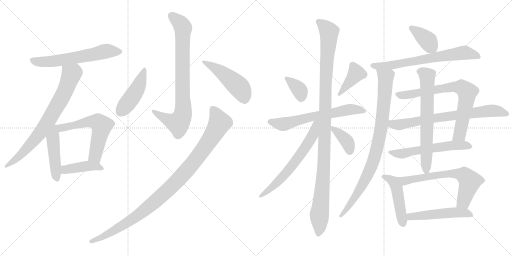
t = 0.00 s
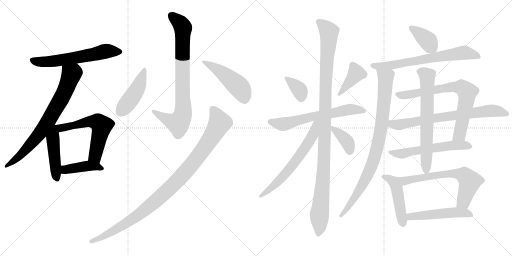
t = 3.78 s
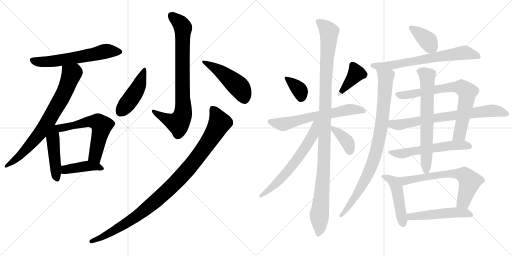
t = 7.57 s
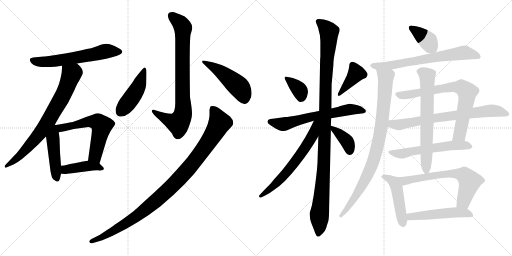
t = 11.35 s
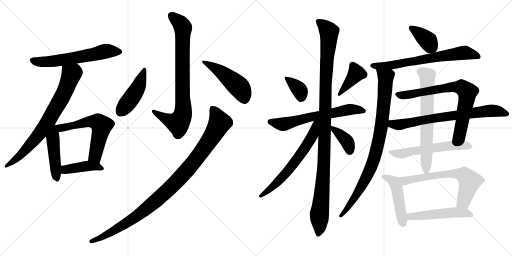
t = 15.13 s
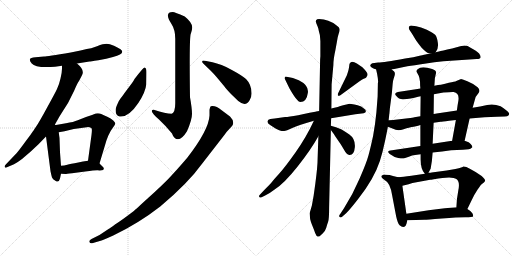
t = 18.91 s

The animated SVG that drew these frames (rendered in a browser with its animation timeline set to each time). Animation: 25 CSS @keyframes rules; one cycle of 18.91 s.

<svg version="1.1" viewBox="0 0 2048 1024" xmlns="http://www.w3.org/2000/svg">
  <g stroke="lightgray" stroke-dasharray="1,1" stroke-width="1" transform="scale(4, 4)">
    <line x1="0" y1="0" x2="256" y2="256"></line>
    <line x1="256" y1="0" x2="0" y2="256"></line>
    <line x1="128" y1="0" x2="128" y2="256"></line>
    <line x1="0" y1="128" x2="256" y2="128"></line>
    <line x1="256" y1="0" x2="512" y2="256"></line>
    <line x1="512" y1="0" x2="256" y2="256"></line>
    <line x1="384" y1="0" x2="384" y2="256"></line>
    <line x1="256" y1="128" x2="512" y2="128"></line>
  </g>
<g transform="scale(1, -1) translate(0, -850)">
   <style type="text/css">
    @keyframes keyframes0 {
      from {
       stroke: black;
       stroke-dashoffset: 612;
       stroke-width: 128;
       }
       67% {
       animation-timing-function: step-end;
       stroke: black;
       stroke-dashoffset: 0;
       stroke-width: 128;
       }
       to {
       stroke: black;
       stroke-width: 1024;
       }
       }
       #make-me-a-hanzi-animation-0 {
         animation: keyframes0 0.748047s both;
         animation-delay: 0.000000s;
         animation-timing-function: linear;
       }
    @keyframes keyframes1 {
      from {
       stroke: black;
       stroke-dashoffset: 754;
       stroke-width: 128;
       }
       71% {
       animation-timing-function: step-end;
       stroke: black;
       stroke-dashoffset: 0;
       stroke-width: 128;
       }
       to {
       stroke: black;
       stroke-width: 1024;
       }
       }
       #make-me-a-hanzi-animation-1 {
         animation: keyframes1 0.863607s both;
         animation-delay: 0.748047s;
         animation-timing-function: linear;
       }
    @keyframes keyframes2 {
      from {
       stroke: black;
       stroke-dashoffset: 464;
       stroke-width: 128;
       }
       60% {
       animation-timing-function: step-end;
       stroke: black;
       stroke-dashoffset: 0;
       stroke-width: 128;
       }
       to {
       stroke: black;
       stroke-width: 1024;
       }
       }
       #make-me-a-hanzi-animation-2 {
         animation: keyframes2 0.627604s both;
         animation-delay: 1.611654s;
         animation-timing-function: linear;
       }
    @keyframes keyframes3 {
      from {
       stroke: black;
       stroke-dashoffset: 596;
       stroke-width: 128;
       }
       66% {
       animation-timing-function: step-end;
       stroke: black;
       stroke-dashoffset: 0;
       stroke-width: 128;
       }
       to {
       stroke: black;
       stroke-width: 1024;
       }
       }
       #make-me-a-hanzi-animation-3 {
         animation: keyframes3 0.735026s both;
         animation-delay: 2.239258s;
         animation-timing-function: linear;
       }
    @keyframes keyframes4 {
      from {
       stroke: black;
       stroke-dashoffset: 422;
       stroke-width: 128;
       }
       58% {
       animation-timing-function: step-end;
       stroke: black;
       stroke-dashoffset: 0;
       stroke-width: 128;
       }
       to {
       stroke: black;
       stroke-width: 1024;
       }
       }
       #make-me-a-hanzi-animation-4 {
         animation: keyframes4 0.593424s both;
         animation-delay: 2.974284s;
         animation-timing-function: linear;
       }
    @keyframes keyframes5 {
      from {
       stroke: black;
       stroke-dashoffset: 819;
       stroke-width: 128;
       }
       73% {
       animation-timing-function: step-end;
       stroke: black;
       stroke-dashoffset: 0;
       stroke-width: 128;
       }
       to {
       stroke: black;
       stroke-width: 1024;
       }
       }
       #make-me-a-hanzi-animation-5 {
         animation: keyframes5 0.916504s both;
         animation-delay: 3.567708s;
         animation-timing-function: linear;
       }
    @keyframes keyframes6 {
      from {
       stroke: black;
       stroke-dashoffset: 459;
       stroke-width: 128;
       }
       60% {
       animation-timing-function: step-end;
       stroke: black;
       stroke-dashoffset: 0;
       stroke-width: 128;
       }
       to {
       stroke: black;
       stroke-width: 1024;
       }
       }
       #make-me-a-hanzi-animation-6 {
         animation: keyframes6 0.623535s both;
         animation-delay: 4.484212s;
         animation-timing-function: linear;
       }
    @keyframes keyframes7 {
      from {
       stroke: black;
       stroke-dashoffset: 505;
       stroke-width: 128;
       }
       62% {
       animation-timing-function: step-end;
       stroke: black;
       stroke-dashoffset: 0;
       stroke-width: 128;
       }
       to {
       stroke: black;
       stroke-width: 1024;
       }
       }
       #make-me-a-hanzi-animation-7 {
         animation: keyframes7 0.660970s both;
         animation-delay: 5.107747s;
         animation-timing-function: linear;
       }
    @keyframes keyframes8 {
      from {
       stroke: black;
       stroke-dashoffset: 1031;
       stroke-width: 128;
       }
       77% {
       animation-timing-function: step-end;
       stroke: black;
       stroke-dashoffset: 0;
       stroke-width: 128;
       }
       to {
       stroke: black;
       stroke-width: 1024;
       }
       }
       #make-me-a-hanzi-animation-8 {
         animation: keyframes8 1.089030s both;
         animation-delay: 5.768717s;
         animation-timing-function: linear;
       }
    @keyframes keyframes9 {
      from {
       stroke: black;
       stroke-dashoffset: 360;
       stroke-width: 128;
       }
       54% {
       animation-timing-function: step-end;
       stroke: black;
       stroke-dashoffset: 0;
       stroke-width: 128;
       }
       to {
       stroke: black;
       stroke-width: 1024;
       }
       }
       #make-me-a-hanzi-animation-9 {
         animation: keyframes9 0.542969s both;
         animation-delay: 6.857747s;
         animation-timing-function: linear;
       }
    @keyframes keyframes10 {
      from {
       stroke: black;
       stroke-dashoffset: 402;
       stroke-width: 128;
       }
       57% {
       animation-timing-function: step-end;
       stroke: black;
       stroke-dashoffset: 0;
       stroke-width: 128;
       }
       to {
       stroke: black;
       stroke-width: 1024;
       }
       }
       #make-me-a-hanzi-animation-10 {
         animation: keyframes10 0.577148s both;
         animation-delay: 7.400716s;
         animation-timing-function: linear;
       }
    @keyframes keyframes11 {
      from {
       stroke: black;
       stroke-dashoffset: 638;
       stroke-width: 128;
       }
       67% {
       animation-timing-function: step-end;
       stroke: black;
       stroke-dashoffset: 0;
       stroke-width: 128;
       }
       to {
       stroke: black;
       stroke-width: 1024;
       }
       }
       #make-me-a-hanzi-animation-11 {
         animation: keyframes11 0.769206s both;
         animation-delay: 7.977864s;
         animation-timing-function: linear;
       }
    @keyframes keyframes12 {
      from {
       stroke: black;
       stroke-dashoffset: 1123;
       stroke-width: 128;
       }
       79% {
       animation-timing-function: step-end;
       stroke: black;
       stroke-dashoffset: 0;
       stroke-width: 128;
       }
       to {
       stroke: black;
       stroke-width: 1024;
       }
       }
       #make-me-a-hanzi-animation-12 {
         animation: keyframes12 1.163900s both;
         animation-delay: 8.747070s;
         animation-timing-function: linear;
       }
    @keyframes keyframes13 {
      from {
       stroke: black;
       stroke-dashoffset: 641;
       stroke-width: 128;
       }
       68% {
       animation-timing-function: step-end;
       stroke: black;
       stroke-dashoffset: 0;
       stroke-width: 128;
       }
       to {
       stroke: black;
       stroke-width: 1024;
       }
       }
       #make-me-a-hanzi-animation-13 {
         animation: keyframes13 0.771647s both;
         animation-delay: 9.910970s;
         animation-timing-function: linear;
       }
    @keyframes keyframes14 {
      from {
       stroke: black;
       stroke-dashoffset: 379;
       stroke-width: 128;
       }
       55% {
       animation-timing-function: step-end;
       stroke: black;
       stroke-dashoffset: 0;
       stroke-width: 128;
       }
       to {
       stroke: black;
       stroke-width: 1024;
       }
       }
       #make-me-a-hanzi-animation-14 {
         animation: keyframes14 0.558431s both;
         animation-delay: 10.682617s;
         animation-timing-function: linear;
       }
    @keyframes keyframes15 {
      from {
       stroke: black;
       stroke-dashoffset: 379;
       stroke-width: 128;
       }
       55% {
       animation-timing-function: step-end;
       stroke: black;
       stroke-dashoffset: 0;
       stroke-width: 128;
       }
       to {
       stroke: black;
       stroke-width: 1024;
       }
       }
       #make-me-a-hanzi-animation-15 {
         animation: keyframes15 0.558431s both;
         animation-delay: 11.241048s;
         animation-timing-function: linear;
       }
    @keyframes keyframes16 {
      from {
       stroke: black;
       stroke-dashoffset: 683;
       stroke-width: 128;
       }
       69% {
       animation-timing-function: step-end;
       stroke: black;
       stroke-dashoffset: 0;
       stroke-width: 128;
       }
       to {
       stroke: black;
       stroke-width: 1024;
       }
       }
       #make-me-a-hanzi-animation-16 {
         animation: keyframes16 0.805827s both;
         animation-delay: 11.799479s;
         animation-timing-function: linear;
       }
    @keyframes keyframes17 {
      from {
       stroke: black;
       stroke-dashoffset: 892;
       stroke-width: 128;
       }
       74% {
       animation-timing-function: step-end;
       stroke: black;
       stroke-dashoffset: 0;
       stroke-width: 128;
       }
       to {
       stroke: black;
       stroke-width: 1024;
       }
       }
       #make-me-a-hanzi-animation-17 {
         animation: keyframes17 0.975911s both;
         animation-delay: 12.605306s;
         animation-timing-function: linear;
       }
    @keyframes keyframes18 {
      from {
       stroke: black;
       stroke-dashoffset: 749;
       stroke-width: 128;
       }
       71% {
       animation-timing-function: step-end;
       stroke: black;
       stroke-dashoffset: 0;
       stroke-width: 128;
       }
       to {
       stroke: black;
       stroke-width: 1024;
       }
       }
       #make-me-a-hanzi-animation-18 {
         animation: keyframes18 0.859538s both;
         animation-delay: 13.581217s;
         animation-timing-function: linear;
       }
    @keyframes keyframes19 {
      from {
       stroke: black;
       stroke-dashoffset: 750;
       stroke-width: 128;
       }
       71% {
       animation-timing-function: step-end;
       stroke: black;
       stroke-dashoffset: 0;
       stroke-width: 128;
       }
       to {
       stroke: black;
       stroke-width: 1024;
       }
       }
       #make-me-a-hanzi-animation-19 {
         animation: keyframes19 0.860352s both;
         animation-delay: 14.440755s;
         animation-timing-function: linear;
       }
    @keyframes keyframes20 {
      from {
       stroke: black;
       stroke-dashoffset: 579;
       stroke-width: 128;
       }
       65% {
       animation-timing-function: step-end;
       stroke: black;
       stroke-dashoffset: 0;
       stroke-width: 128;
       }
       to {
       stroke: black;
       stroke-width: 1024;
       }
       }
       #make-me-a-hanzi-animation-20 {
         animation: keyframes20 0.721191s both;
         animation-delay: 15.301107s;
         animation-timing-function: linear;
       }
    @keyframes keyframes21 {
      from {
       stroke: black;
       stroke-dashoffset: 672;
       stroke-width: 128;
       }
       69% {
       animation-timing-function: step-end;
       stroke: black;
       stroke-dashoffset: 0;
       stroke-width: 128;
       }
       to {
       stroke: black;
       stroke-width: 1024;
       }
       }
       #make-me-a-hanzi-animation-21 {
         animation: keyframes21 0.796875s both;
         animation-delay: 16.022298s;
         animation-timing-function: linear;
       }
    @keyframes keyframes22 {
      from {
       stroke: black;
       stroke-dashoffset: 474;
       stroke-width: 128;
       }
       61% {
       animation-timing-function: step-end;
       stroke: black;
       stroke-dashoffset: 0;
       stroke-width: 128;
       }
       to {
       stroke: black;
       stroke-width: 1024;
       }
       }
       #make-me-a-hanzi-animation-22 {
         animation: keyframes22 0.635742s both;
         animation-delay: 16.819173s;
         animation-timing-function: linear;
       }
    @keyframes keyframes23 {
      from {
       stroke: black;
       stroke-dashoffset: 661;
       stroke-width: 128;
       }
       68% {
       animation-timing-function: step-end;
       stroke: black;
       stroke-dashoffset: 0;
       stroke-width: 128;
       }
       to {
       stroke: black;
       stroke-width: 1024;
       }
       }
       #make-me-a-hanzi-animation-23 {
         animation: keyframes23 0.787923s both;
         animation-delay: 17.454915s;
         animation-timing-function: linear;
       }
    @keyframes keyframes24 {
      from {
       stroke: black;
       stroke-dashoffset: 515;
       stroke-width: 128;
       }
       63% {
       animation-timing-function: step-end;
       stroke: black;
       stroke-dashoffset: 0;
       stroke-width: 128;
       }
       to {
       stroke: black;
       stroke-width: 1024;
       }
       }
       #make-me-a-hanzi-animation-24 {
         animation: keyframes24 0.669108s both;
         animation-delay: 18.242838s;
         animation-timing-function: linear;
       }
</style>
<path d="M 308.0 596.0 L 358.0 604.0 Q 360.0 604.0 393.5 609.5 Q 427.0 615.0 452.0 622.0 Q 505.0 636.0 482.0 653.0 Q 474.0 659.0 456.0 667.0 Q 438.0 675.0 426.0 675.0 Q 414.0 675.0 388.0 665.5 Q 362.0 656.0 347.0 654.0 L 322.0 648.0 L 283.0 640.0 Q 187.0 624.0 176.0 624.0 L 142.0 621.0 Q 121.0 619.0 119.5 613.0 Q 118.0 607.0 127.0 596.0 Q 142.0 577.0 220.0 583.0 L 248.0 587.0 L 308.0 596.0 Z" fill="lightgray"></path> 
<path d="M 218.0 349.0 L 239.0 386.0 L 272.0 438.0 L 297.0 488.0 Q 310.0 519.0 316.0 526.0 L 328.0 549.0 Q 340.0 570.0 308.0 596.0 C 286.0 616.0 248.0 617.0 248.0 587.0 L 248.0 576.0 Q 248.0 561.0 242.0 536.0 Q 236.0 510.0 228.0 494.0 Q 220.0 477.0 188.0 419.0 Q 156.0 360.0 144.0 343.0 Q 132.0 325.0 129.0 321.0 Q 126.0 316.0 102.0 284.0 Q 78.0 251.0 67.0 238.0 L 24.0 193.0 Q 17.0 186.0 19.0 182.0 Q 21.0 177.0 30.0 182.0 L 56.0 193.0 Q 71.0 201.0 88.0 214.0 L 123.0 244.0 L 154.0 273.0 L 184.0 304.0 L 218.0 349.0 Z" fill="lightgray"></path> 
<path d="M 184.0 304.0 L 202.0 165.0 Q 206.0 146.0 208.0 140.0 Q 210.0 133.0 223.0 126.0 Q 236.0 119.0 240.0 136.0 L 244.0 155.0 L 244.0 187.0 L 240.0 241.0 L 238.0 298.0 Q 237.0 305.0 235.0 321.0 C 229.0 366.0 174.0 382.0 184.0 304.0 Z" fill="lightgray"></path> 
<path d="M 398.0 196.0 L 426.0 289.0 L 433.0 307.0 Q 443.0 329.0 452.0 340.0 Q 460.0 350.0 461.0 355.0 Q 462.0 359.0 453.0 368.0 Q 444.0 377.0 429.0 383.0 Q 414.0 389.0 405.0 394.0 Q 396.0 398.0 383.0 396.0 L 368.0 390.0 L 344.0 382.0 L 311.0 369.0 Q 295.0 362.0 264.0 357.0 L 218.0 349.0 C 188.0 344.0 205.0 316.0 235.0 321.0 L 258.0 325.0 L 295.0 334.0 L 354.0 342.0 Q 362.0 340.0 366.0 337.0 Q 369.0 334.0 366.0 310.0 L 352.0 207.0 C 348.0 177.0 389.0 167.0 398.0 196.0 Z" fill="lightgray"></path> 
<path d="M 244.0 155.0 L 262.0 154.0 Q 264.0 154.0 288.0 157.0 L 341.0 164.0 Q 384.0 170.0 391.0 169.0 Q 398.0 168.0 406.0 169.0 Q 414.0 169.0 415.0 174.0 Q 416.0 178.0 412.0 182.0 L 398.0 196.0 C 382.0 212.0 382.0 211.0 352.0 207.0 L 332.0 204.0 L 313.0 200.0 Q 281.0 194.0 269.0 191.0 Q 257.0 187.0 244.0 187.0 C 214.0 186.0 214.0 157.0 244.0 155.0 Z" fill="lightgray"></path> 
<path d="M 691.0 802.0 Q 655.0 802.0 686.0 754.0 Q 701.0 731.0 701.0 695.0 L 701.0 437.0 Q 701.0 399.0 686.0 395.0 Q 663.0 395.0 615.0 411.0 Q 592.0 411.0 636.0 372.0 Q 665.0 345.0 688.0 316.0 Q 696.0 293.0 712.0 293.0 Q 728.0 293.0 748.0 325.0 Q 768.0 371.0 768.0 394.0 Q 768.0 417.0 760.0 461.0 Q 757.0 676.0 762.0 711.0 Q 769.0 733.0 769.0 740.0 Q 769.0 760.0 739.0 784.0 Q 699.0 802.0 691.0 802.0 Z" fill="lightgray"></path> 
<path d="M 578.0 580.0 Q 574.0 581.0 538.0 534.0 Q 533.0 524.0 517.0 503.0 Q 501.0 482.0 495.5 474.0 Q 490.0 466.0 482.0 456.0 Q 474.0 446.0 468.5 431.5 Q 463.0 417.0 463.0 415.0 Q 460.0 387.0 478.0 384.0 Q 514.0 379.0 554.0 439.0 Q 582.0 482.0 585.0 512.0 Q 586.0 545.0 586.0 562.0 Q 586.0 579.0 578.0 580.0 Z" fill="lightgray"></path> 
<path d="M 842.0 568.0 Q 859.0 551.0 867.0 541.0 L 897.0 505.0 Q 902.0 497.0 925.0 473.0 L 953.0 446.0 Q 983.0 421.0 999.0 450.0 Q 1007.0 464.0 1006.0 478.0 Q 1006.0 512.0 984.0 534.0 Q 971.0 547.0 927.5 570.5 Q 884.0 594.0 850.0 601.0 L 825.0 606.0 Q 809.0 610.0 809.0 605.0 Q 807.0 600.0 815.0 594.0 L 842.0 568.0 Z" fill="lightgray"></path> 
<path d="M 406.0 -112.0 Q 413.0 -110.0 453.0 -92.0 Q 555.0 -43.0 641.0 24.0 Q 752.0 117.0 809.0 196.0 L 899.0 312.0 Q 906.0 323.0 920.0 337.0 L 929.0 347.0 Q 940.0 364.0 920.0 384.0 L 888.0 408.0 Q 861.0 430.0 843.0 425.0 Q 840.0 423.0 838.0 411.0 L 838.0 388.0 Q 835.0 330.0 749.0 219.0 Q 702.0 164.0 674.0 135.5 Q 646.0 107.0 593.5 59.0 Q 541.0 11.0 534.0 5.0 Q 487.0 -31.0 460.0 -48.0 Q 440.0 -63.0 434.0 -66.0 L 398.0 -90.0 L 366.0 -106.0 Q 354.0 -112.0 358.0 -119.0 Q 362.0 -126.0 372.0 -122.0 L 406.0 -112.0 Z" fill="lightgray"></path> 
<path d="M 1146.5 543.0 Q 1141.5 545.0 1139.5 541.0 Q 1137.5 537.0 1139.5 534.0 L 1157.5 497.0 Q 1188.5 442.0 1201.5 442.0 Q 1226.5 442.0 1231.5 479.0 Q 1233.5 495.0 1224.5 506.0 Q 1217.5 518.0 1195.0 529.0 Q 1172.5 540.0 1146.5 543.0 Z" fill="lightgray"></path> 
<path d="M 1387.5 549.0 L 1351.5 475.0 Q 1350.5 472.0 1351.5 468.5 Q 1352.5 465.0 1361.5 469.0 L 1435.5 523.0 Q 1447.5 532.0 1452.5 534.0 L 1462.5 538.0 Q 1466.5 541.0 1466.5 543.0 Q 1470.5 547.0 1470.0 554.0 Q 1469.5 561.0 1449.5 581.0 L 1427.5 596.0 Q 1416.5 603.0 1408.5 603.0 Q 1397.5 601.0 1397.0 588.5 Q 1396.5 576.0 1387.5 549.0 Z" fill="lightgray"></path> 
<path d="M 1324.5 377.0 L 1421.5 393.0 L 1454.5 397.0 Q 1463.5 399.0 1463.5 405.0 Q 1463.5 411.0 1455.5 416.0 Q 1446.5 425.0 1430.5 429.0 L 1417.5 432.0 Q 1402.5 435.0 1398.5 435.0 L 1372.5 429.0 L 1358.5 425.0 Q 1351.5 422.0 1325.5 416.0 L 1276.5 406.0 L 1264.5 404.0 L 1261.5 403.0 L 1238.5 399.0 L 1192.5 389.0 Q 1154.5 382.0 1140.5 382.0 L 1098.5 376.0 L 1081.5 374.0 Q 1071.5 373.0 1070.0 365.5 Q 1068.5 358.0 1080.5 350.0 L 1100.5 337.0 Q 1103.5 334.0 1116.5 329.5 Q 1129.5 325.0 1137.0 326.0 Q 1144.5 327.0 1169.0 338.0 Q 1193.5 349.0 1255.5 367.0 L 1324.5 377.0 Z" fill="lightgray"></path> 
<path d="M 1254.5 67.0 L 1247.5 28.0 L 1238.5 -3.0 L 1240.5 -26.0 Q 1242.5 -35.0 1247.5 -48.0 L 1255.5 -68.0 Q 1261.5 -87.0 1266.0 -92.5 Q 1270.5 -98.0 1278.5 -95.0 L 1290.5 -84.0 Q 1301.5 -73.0 1305.0 -60.5 Q 1308.5 -48.0 1312.5 -37.0 Q 1316.5 -26.0 1316.5 21.0 L 1323.5 330.0 L 1323.5 347.0 L 1324.5 377.0 L 1325.5 416.0 L 1326.5 513.0 L 1333.5 590.0 Q 1333.5 614.0 1341.5 649.0 L 1347.5 682.0 Q 1350.5 704.0 1355.0 716.0 Q 1359.5 728.0 1358.5 734.5 Q 1357.5 741.0 1346.5 748.0 Q 1314.5 774.0 1276.5 774.0 Q 1257.5 774.0 1265.5 756.0 L 1270.5 744.0 Q 1273.5 738.0 1275.5 725.0 Q 1280.5 710.0 1280.5 698.0 L 1281.5 685.0 L 1281.5 625.0 L 1280.5 612.0 L 1276.5 406.0 L 1273.5 305.0 L 1270.5 217.0 Q 1270.5 185.0 1261.5 117.0 L 1254.5 67.0 Z" fill="lightgray"></path> 
<path d="M 1255.5 367.0 Q 1225.5 302.0 1182.5 241.0 Q 1138.5 179.0 1115.5 154.0 Q 1092.5 129.0 1088.5 123.0 Q 1083.5 117.0 1052.5 85.0 L 1038.5 70.0 Q 1035.5 67.0 1036.5 63.0 Q 1037.5 58.0 1046.5 61.0 L 1060.5 68.0 Q 1076.5 75.0 1098.5 92.0 Q 1136.5 116.0 1190.5 184.0 Q 1243.5 251.0 1273.5 305.0 C 1318.5 384.0 1268.5 394.0 1255.5 367.0 Z" fill="lightgray"></path> 
<path d="M 1323.5 330.0 Q 1336.5 313.0 1341.5 304.0 L 1363.5 272.0 L 1381.5 242.0 Q 1387.5 232.0 1396.5 230.0 Q 1416.5 228.0 1419.5 262.0 Q 1421.5 295.0 1397.5 312.0 Q 1384.5 321.0 1366.5 332.0 Q 1348.5 340.0 1323.5 347.0 C 1307.5 352.0 1307.5 352.0 1323.5 330.0 Z" fill="lightgray"></path> 
<path d="M 1742.5 641.0 Q 1754.5 653.0 1751.5 678.0 Q 1748.5 702.0 1740.5 711.0 Q 1731.5 719.0 1707.5 731.0 Q 1682.5 743.0 1664.5 745.0 L 1650.5 747.0 Q 1641.5 749.0 1637.5 745.0 Q 1632.5 740.0 1637.5 731.0 L 1647.5 716.0 L 1664.5 688.0 Q 1671.5 678.0 1686.5 659.0 Q 1706.5 639.0 1711.5 638.0 L 1721.5 636.0 C 1735.5 633.0 1735.5 633.0 1742.5 641.0 Z" fill="lightgray"></path> 
<path d="M 1567.5 572.0 L 1629.5 585.0 Q 1655.5 588.0 1697.5 595.0 Q 1739.5 602.0 1773.5 605.0 L 1906.5 614.0 Q 1932.5 614.0 1916.5 636.0 Q 1907.5 646.0 1880.5 660.0 L 1870.5 666.0 Q 1858.5 670.0 1846.5 666.0 Q 1839.5 666.0 1837.5 664.0 L 1808.5 656.0 Q 1765.5 647.0 1755.5 644.0 L 1742.5 641.0 L 1721.5 636.0 Q 1710.5 634.0 1705.5 633.5 Q 1700.5 633.0 1678.5 627.0 Q 1656.5 621.0 1620.5 616.0 Q 1534.5 600.0 1512.5 600.0 L 1489.5 597.0 Q 1483.5 595.0 1481.5 590.0 Q 1477.5 581.0 1504.5 572.0 L 1567.5 572.0 Z" fill="lightgray"></path> 
<path d="M 1510.5 464.0 L 1505.5 400.0 Q 1501.5 358.0 1492.5 307.0 Q 1481.5 256.0 1473.5 227.0 Q 1465.5 198.0 1438.5 136.0 Q 1411.5 73.0 1376.5 18.0 L 1361.5 -5.0 Q 1353.5 -13.0 1358.5 -18.0 Q 1362.5 -22.0 1368.5 -17.0 L 1384.5 -3.0 Q 1401.5 14.0 1432.5 54.0 Q 1463.5 93.0 1486.5 133.0 Q 1508.5 172.0 1519.5 206.0 Q 1530.5 240.0 1540.5 288.0 Q 1550.5 336.0 1551.5 343.0 L 1554.5 369.0 L 1556.5 387.0 Q 1556.5 391.0 1557.5 395.0 L 1559.5 417.0 L 1567.5 478.0 L 1570.5 513.0 Q 1571.5 527.0 1574.5 535.0 L 1578.5 548.0 Q 1579.5 550.0 1579.5 556.0 Q 1579.5 562.0 1575.5 565.0 Q 1571.5 568.0 1567.5 572.0 C 1549.5 596.0 1498.5 601.0 1504.5 572.0 L 1508.5 554.0 Q 1511.5 539.0 1512.5 524.0 L 1511.5 517.0 L 1510.5 464.0 Z" fill="lightgray"></path> 
<path d="M 1858.5 287.0 L 1878.5 376.0 L 1890.5 419.0 L 1902.5 462.0 L 1913.5 477.0 Q 1923.5 488.0 1910.5 501.0 Q 1892.5 516.0 1869.5 525.0 Q 1845.5 534.0 1844.5 534.0 L 1832.5 529.0 Q 1830.5 529.0 1825.5 526.0 Q 1819.5 523.0 1795.5 519.0 Q 1781.5 515.0 1763.5 511.0 Q 1753.5 511.0 1737.5 507.0 L 1681.5 496.0 L 1663.5 493.0 L 1591.5 482.0 Q 1581.5 480.0 1581.5 476.0 Q 1579.5 471.0 1584.5 467.0 Q 1594.5 453.0 1611.5 453.0 Q 1628.5 453.0 1642.5 456.0 Q 1656.5 458.0 1657.5 459.0 L 1672.5 463.0 L 1682.5 465.0 L 1735.5 473.0 L 1773.5 480.0 Q 1808.5 483.0 1814.5 482.0 Q 1838.5 478.0 1833.5 447.0 Q 1830.5 432.0 1827.5 408.0 L 1823.5 370.0 L 1808.5 287.0 C 1803.5 257.0 1851.5 258.0 1858.5 287.0 Z" fill="lightgray"></path> 
<path d="M 1551.5 343.0 L 1572.5 335.0 Q 1589.5 325.0 1614.5 333.0 Q 1639.5 341.0 1647.5 342.0 Q 1655.5 343.0 1659.5 344.0 L 1672.5 347.0 L 1681.5 350.0 L 1734.5 359.0 L 1762.5 363.0 Q 1766.5 363.0 1796.5 367.0 L 1823.5 370.0 L 1878.5 376.0 L 1938.5 381.0 L 1987.5 383.0 L 2018.5 384.0 Q 2030.5 385.0 2033.5 388.0 Q 2036.5 390.0 2036.5 396.0 Q 2032.5 406.0 2002.5 425.0 Q 1974.5 436.0 1948.5 430.0 Q 1921.5 423.0 1890.5 419.0 L 1827.5 408.0 L 1746.5 396.0 Q 1742.5 396.0 1734.5 394.0 L 1681.5 385.0 L 1657.5 381.0 Q 1652.5 379.0 1632.5 377.0 L 1572.5 370.0 L 1556.5 369.0 L 1554.5 369.0 C 1524.5 367.0 1523.5 354.0 1551.5 343.0 Z" fill="lightgray"></path> 
<path d="M 1681.5 266.0 L 1568.5 249.0 Q 1542.5 247.0 1559.0 234.5 Q 1575.5 222.0 1593.0 218.5 Q 1610.5 215.0 1617.5 217.0 L 1635.5 223.0 Q 1648.5 229.0 1660.5 230.0 L 1682.5 233.0 L 1730.5 240.0 L 1768.5 244.0 L 1804.5 249.0 L 1851.5 251.0 L 1874.5 253.0 Q 1881.5 253.0 1889.5 261.0 Q 1889.5 267.0 1883.5 273.0 Q 1877.5 279.0 1874.5 281.0 L 1858.5 287.0 L 1808.5 287.0 L 1730.5 275.0 L 1681.5 266.0 Z" fill="lightgray"></path> 
<path d="M 1681.5 350.0 L 1681.5 266.0 L 1682.5 233.0 L 1682.5 212.0 Q 1682.5 172.0 1699.5 155.0 C 1706.5 145.0 1706.5 145.0 1713.5 158.0 L 1722.5 175.0 L 1727.5 206.0 L 1730.5 240.0 L 1730.5 275.0 L 1734.5 359.0 L 1734.5 394.0 L 1735.5 473.0 L 1737.5 507.0 L 1739.5 537.0 L 1743.5 555.0 Q 1748.5 567.0 1728.5 574.0 Q 1685.5 588.0 1670.5 573.0 Q 1663.5 567.0 1666.5 562.0 Q 1669.5 557.0 1670.5 555.0 Q 1680.5 542.0 1680.5 508.0 L 1681.5 496.0 L 1682.5 465.0 L 1681.5 385.0 L 1681.5 350.0 Z" fill="lightgray"></path> 
<path d="M 1594.5 141.0 L 1583.5 143.0 Q 1580.5 144.0 1558.5 150.0 Q 1540.5 152.0 1536.5 152.0 Q 1531.5 151.0 1526.5 147.0 Q 1521.5 142.0 1538.5 130.0 Q 1560.5 120.0 1568.5 69.0 L 1584.5 -15.0 Q 1590.5 -43.0 1598.5 -51.0 Q 1612.5 -64.0 1622.5 -53.0 Q 1625.5 -49.0 1629.5 -31.0 L 1625.5 -5.0 L 1609.5 107.0 C 1605.5 137.0 1604.5 139.0 1594.5 141.0 Z" fill="lightgray"></path> 
<path d="M 1699.5 155.0 L 1645.5 147.0 Q 1609.5 143.0 1594.5 141.0 C 1564.5 137.0 1580.5 100.0 1609.5 107.0 L 1634.5 113.0 Q 1646.5 118.0 1671.5 122.0 L 1720.5 131.0 Q 1722.5 131.0 1735.5 133.0 Q 1808.5 147.0 1825.5 134.0 Q 1840.5 124.0 1833.5 90.0 Q 1826.5 55.0 1825.5 21.0 C 1824.5 -9.0 1856.5 -13.0 1869.5 14.0 L 1885.5 47.0 Q 1897.5 73.0 1910.5 92.0 Q 1923.5 111.0 1926.5 113.0 L 1935.5 120.0 Q 1938.5 123.0 1940.5 127.0 Q 1940.5 134.0 1926.5 146.0 Q 1867.5 187.0 1852.5 184.0 Q 1852.5 181.0 1821.5 174.0 L 1786.5 168.0 L 1726.5 160.0 Q 1725.5 159.0 1715.5 159.0 L 1713.5 158.0 L 1699.5 155.0 Z" fill="lightgray"></path> 
<path d="M 1629.5 -31.0 L 1697.5 -29.0 Q 1705.5 -29.0 1767.5 -24.0 Q 1829.5 -19.0 1860.5 -19.0 Q 1891.5 -19.0 1892.5 -16.0 Q 1893.5 -12.0 1889.5 -3.0 Q 1883.5 6.0 1869.5 14.0 L 1825.5 21.0 L 1779.5 17.0 Q 1746.5 14.0 1714.5 9.0 L 1625.5 -5.0 C 1595.5 -10.0 1599.5 -32.0 1629.5 -31.0 Z" fill="lightgray"></path> 
      <clipPath id="make-me-a-hanzi-clip-0">
      <path d="M 308.0 596.0 L 358.0 604.0 Q 360.0 604.0 393.5 609.5 Q 427.0 615.0 452.0 622.0 Q 505.0 636.0 482.0 653.0 Q 474.0 659.0 456.0 667.0 Q 438.0 675.0 426.0 675.0 Q 414.0 675.0 388.0 665.5 Q 362.0 656.0 347.0 654.0 L 322.0 648.0 L 283.0 640.0 Q 187.0 624.0 176.0 624.0 L 142.0 621.0 Q 121.0 619.0 119.5 613.0 Q 118.0 607.0 127.0 596.0 Q 142.0 577.0 220.0 583.0 L 248.0 587.0 L 308.0 596.0 Z" fill="lightgray"></path>
      </clipPath>
      <path clip-path="url(#make-me-a-hanzi-clip-0)" d="M 127.0 610.0 L 155.0 603.0 L 207.0 603.0 L 429.0 646.0 L 478.0 643.0 " fill="none" id="make-me-a-hanzi-animation-0" stroke-dasharray="484 968" stroke-linecap="round"></path>

      <clipPath id="make-me-a-hanzi-clip-1">
      <path d="M 218.0 349.0 L 239.0 386.0 L 272.0 438.0 L 297.0 488.0 Q 310.0 519.0 316.0 526.0 L 328.0 549.0 Q 340.0 570.0 308.0 596.0 C 286.0 616.0 248.0 617.0 248.0 587.0 L 248.0 576.0 Q 248.0 561.0 242.0 536.0 Q 236.0 510.0 228.0 494.0 Q 220.0 477.0 188.0 419.0 Q 156.0 360.0 144.0 343.0 Q 132.0 325.0 129.0 321.0 Q 126.0 316.0 102.0 284.0 Q 78.0 251.0 67.0 238.0 L 24.0 193.0 Q 17.0 186.0 19.0 182.0 Q 21.0 177.0 30.0 182.0 L 56.0 193.0 Q 71.0 201.0 88.0 214.0 L 123.0 244.0 L 154.0 273.0 L 184.0 304.0 L 218.0 349.0 Z" fill="lightgray"></path>
      </clipPath>
      <path clip-path="url(#make-me-a-hanzi-clip-1)" d="M 256.0 582.0 L 285.0 550.0 L 265.0 496.0 L 196.0 370.0 L 160.0 317.0 L 105.0 253.0 L 55.0 206.0 L 24.0 186.0 " fill="none" id="make-me-a-hanzi-animation-1" stroke-dasharray="626 1252" stroke-linecap="round"></path>

      <clipPath id="make-me-a-hanzi-clip-2">
      <path d="M 184.0 304.0 L 202.0 165.0 Q 206.0 146.0 208.0 140.0 Q 210.0 133.0 223.0 126.0 Q 236.0 119.0 240.0 136.0 L 244.0 155.0 L 244.0 187.0 L 240.0 241.0 L 238.0 298.0 Q 237.0 305.0 235.0 321.0 C 229.0 366.0 174.0 382.0 184.0 304.0 Z" fill="lightgray"></path>
      </clipPath>
      <path clip-path="url(#make-me-a-hanzi-clip-2)" d="M 216.0 342.0 L 211.0 297.0 L 229.0 135.0 " fill="none" id="make-me-a-hanzi-animation-2" stroke-dasharray="336 672" stroke-linecap="round"></path>

      <clipPath id="make-me-a-hanzi-clip-3">
      <path d="M 398.0 196.0 L 426.0 289.0 L 433.0 307.0 Q 443.0 329.0 452.0 340.0 Q 460.0 350.0 461.0 355.0 Q 462.0 359.0 453.0 368.0 Q 444.0 377.0 429.0 383.0 Q 414.0 389.0 405.0 394.0 Q 396.0 398.0 383.0 396.0 L 368.0 390.0 L 344.0 382.0 L 311.0 369.0 Q 295.0 362.0 264.0 357.0 L 218.0 349.0 C 188.0 344.0 205.0 316.0 235.0 321.0 L 258.0 325.0 L 295.0 334.0 L 354.0 342.0 Q 362.0 340.0 366.0 337.0 Q 369.0 334.0 366.0 310.0 L 352.0 207.0 C 348.0 177.0 389.0 167.0 398.0 196.0 Z" fill="lightgray"></path>
      </clipPath>
      <path clip-path="url(#make-me-a-hanzi-clip-3)" d="M 226.0 348.0 L 235.0 340.0 L 250.0 339.0 L 357.0 364.0 L 395.0 359.0 L 407.0 346.0 L 381.0 225.0 L 392.0 205.0 " fill="none" id="make-me-a-hanzi-animation-3" stroke-dasharray="468 936" stroke-linecap="round"></path>

      <clipPath id="make-me-a-hanzi-clip-4">
      <path d="M 244.0 155.0 L 262.0 154.0 Q 264.0 154.0 288.0 157.0 L 341.0 164.0 Q 384.0 170.0 391.0 169.0 Q 398.0 168.0 406.0 169.0 Q 414.0 169.0 415.0 174.0 Q 416.0 178.0 412.0 182.0 L 398.0 196.0 C 382.0 212.0 382.0 211.0 352.0 207.0 L 332.0 204.0 L 313.0 200.0 Q 281.0 194.0 269.0 191.0 Q 257.0 187.0 244.0 187.0 C 214.0 186.0 214.0 157.0 244.0 155.0 Z" fill="lightgray"></path>
      </clipPath>
      <path clip-path="url(#make-me-a-hanzi-clip-4)" d="M 249.0 160.0 L 264.0 172.0 L 355.0 187.0 L 387.0 185.0 L 408.0 176.0 " fill="none" id="make-me-a-hanzi-animation-4" stroke-dasharray="294 588" stroke-linecap="round"></path>

      <clipPath id="make-me-a-hanzi-clip-5">
      <path d="M 691.0 802.0 Q 655.0 802.0 686.0 754.0 Q 701.0 731.0 701.0 695.0 L 701.0 437.0 Q 701.0 399.0 686.0 395.0 Q 663.0 395.0 615.0 411.0 Q 592.0 411.0 636.0 372.0 Q 665.0 345.0 688.0 316.0 Q 696.0 293.0 712.0 293.0 Q 728.0 293.0 748.0 325.0 Q 768.0 371.0 768.0 394.0 Q 768.0 417.0 760.0 461.0 Q 757.0 676.0 762.0 711.0 Q 769.0 733.0 769.0 740.0 Q 769.0 760.0 739.0 784.0 Q 699.0 802.0 691.0 802.0 Z" fill="lightgray"></path>
      </clipPath>
      <path clip-path="url(#make-me-a-hanzi-clip-5)" d="M 687.0 787.0 L 724.0 754.0 L 732.0 739.0 L 731.0 392.0 L 712.0 358.0 L 630.0 388.0 L 622.0 402.0 L 615.0 402.0 " fill="none" id="make-me-a-hanzi-animation-5" stroke-dasharray="691 1382" stroke-linecap="round"></path>

      <clipPath id="make-me-a-hanzi-clip-6">
      <path d="M 578.0 580.0 Q 574.0 581.0 538.0 534.0 Q 533.0 524.0 517.0 503.0 Q 501.0 482.0 495.5 474.0 Q 490.0 466.0 482.0 456.0 Q 474.0 446.0 468.5 431.5 Q 463.0 417.0 463.0 415.0 Q 460.0 387.0 478.0 384.0 Q 514.0 379.0 554.0 439.0 Q 582.0 482.0 585.0 512.0 Q 586.0 545.0 586.0 562.0 Q 586.0 579.0 578.0 580.0 Z" fill="lightgray"></path>
      </clipPath>
      <path clip-path="url(#make-me-a-hanzi-clip-6)" d="M 579.0 575.0 L 553.0 501.0 L 521.0 449.0 L 480.0 401.0 " fill="none" id="make-me-a-hanzi-animation-6" stroke-dasharray="331 662" stroke-linecap="round"></path>

      <clipPath id="make-me-a-hanzi-clip-7">
      <path d="M 842.0 568.0 Q 859.0 551.0 867.0 541.0 L 897.0 505.0 Q 902.0 497.0 925.0 473.0 L 953.0 446.0 Q 983.0 421.0 999.0 450.0 Q 1007.0 464.0 1006.0 478.0 Q 1006.0 512.0 984.0 534.0 Q 971.0 547.0 927.5 570.5 Q 884.0 594.0 850.0 601.0 L 825.0 606.0 Q 809.0 610.0 809.0 605.0 Q 807.0 600.0 815.0 594.0 L 842.0 568.0 Z" fill="lightgray"></path>
      </clipPath>
      <path clip-path="url(#make-me-a-hanzi-clip-7)" d="M 815.0 601.0 L 895.0 554.0 L 961.0 497.0 L 972.0 474.0 L 1001.0 471.0 L 1001.0 457.0 " fill="none" id="make-me-a-hanzi-animation-7" stroke-dasharray="377 754" stroke-linecap="round"></path>

      <clipPath id="make-me-a-hanzi-clip-8">
      <path d="M 406.0 -112.0 Q 413.0 -110.0 453.0 -92.0 Q 555.0 -43.0 641.0 24.0 Q 752.0 117.0 809.0 196.0 L 899.0 312.0 Q 906.0 323.0 920.0 337.0 L 929.0 347.0 Q 940.0 364.0 920.0 384.0 L 888.0 408.0 Q 861.0 430.0 843.0 425.0 Q 840.0 423.0 838.0 411.0 L 838.0 388.0 Q 835.0 330.0 749.0 219.0 Q 702.0 164.0 674.0 135.5 Q 646.0 107.0 593.5 59.0 Q 541.0 11.0 534.0 5.0 Q 487.0 -31.0 460.0 -48.0 Q 440.0 -63.0 434.0 -66.0 L 398.0 -90.0 L 366.0 -106.0 Q 354.0 -112.0 358.0 -119.0 Q 362.0 -126.0 372.0 -122.0 L 406.0 -112.0 Z" fill="lightgray"></path>
      </clipPath>
      <path clip-path="url(#make-me-a-hanzi-clip-8)" d="M 849.0 415.0 L 879.0 359.0 L 816.0 256.0 L 712.0 129.0 L 618.0 42.0 L 546.0 -15.0 L 423.0 -91.0 L 366.0 -115.0 " fill="none" id="make-me-a-hanzi-animation-8" stroke-dasharray="903 1806" stroke-linecap="round"></path>

      <clipPath id="make-me-a-hanzi-clip-9">
      <path d="M 1146.5 543.0 Q 1141.5 545.0 1139.5 541.0 Q 1137.5 537.0 1139.5 534.0 L 1157.5 497.0 Q 1188.5 442.0 1201.5 442.0 Q 1226.5 442.0 1231.5 479.0 Q 1233.5 495.0 1224.5 506.0 Q 1217.5 518.0 1195.0 529.0 Q 1172.5 540.0 1146.5 543.0 Z" fill="lightgray"></path>
      </clipPath>
      <path clip-path="url(#make-me-a-hanzi-clip-9)" d="M 1144.5 538.0 L 1197.5 491.0 L 1204.5 459.0 " fill="none" id="make-me-a-hanzi-animation-9" stroke-dasharray="232 464" stroke-linecap="round"></path>

      <clipPath id="make-me-a-hanzi-clip-10">
      <path d="M 1387.5 549.0 L 1351.5 475.0 Q 1350.5 472.0 1351.5 468.5 Q 1352.5 465.0 1361.5 469.0 L 1435.5 523.0 Q 1447.5 532.0 1452.5 534.0 L 1462.5 538.0 Q 1466.5 541.0 1466.5 543.0 Q 1470.5 547.0 1470.0 554.0 Q 1469.5 561.0 1449.5 581.0 L 1427.5 596.0 Q 1416.5 603.0 1408.5 603.0 Q 1397.5 601.0 1397.0 588.5 Q 1396.5 576.0 1387.5 549.0 Z" fill="lightgray"></path>
      </clipPath>
      <path clip-path="url(#make-me-a-hanzi-clip-10)" d="M 1410.5 590.0 L 1425.5 557.0 L 1356.5 472.0 " fill="none" id="make-me-a-hanzi-animation-10" stroke-dasharray="274 548" stroke-linecap="round"></path>

      <clipPath id="make-me-a-hanzi-clip-11">
      <path d="M 1324.5 377.0 L 1421.5 393.0 L 1454.5 397.0 Q 1463.5 399.0 1463.5 405.0 Q 1463.5 411.0 1455.5 416.0 Q 1446.5 425.0 1430.5 429.0 L 1417.5 432.0 Q 1402.5 435.0 1398.5 435.0 L 1372.5 429.0 L 1358.5 425.0 Q 1351.5 422.0 1325.5 416.0 L 1276.5 406.0 L 1264.5 404.0 L 1261.5 403.0 L 1238.5 399.0 L 1192.5 389.0 Q 1154.5 382.0 1140.5 382.0 L 1098.5 376.0 L 1081.5 374.0 Q 1071.5 373.0 1070.0 365.5 Q 1068.5 358.0 1080.5 350.0 L 1100.5 337.0 Q 1103.5 334.0 1116.5 329.5 Q 1129.5 325.0 1137.0 326.0 Q 1144.5 327.0 1169.0 338.0 Q 1193.5 349.0 1255.5 367.0 L 1324.5 377.0 Z" fill="lightgray"></path>
      </clipPath>
      <path clip-path="url(#make-me-a-hanzi-clip-11)" d="M 1080.5 364.0 L 1129.5 353.0 L 1397.5 412.0 L 1454.5 407.0 " fill="none" id="make-me-a-hanzi-animation-11" stroke-dasharray="510 1020" stroke-linecap="round"></path>

      <clipPath id="make-me-a-hanzi-clip-12">
      <path d="M 1254.5 67.0 L 1247.5 28.0 L 1238.5 -3.0 L 1240.5 -26.0 Q 1242.5 -35.0 1247.5 -48.0 L 1255.5 -68.0 Q 1261.5 -87.0 1266.0 -92.5 Q 1270.5 -98.0 1278.5 -95.0 L 1290.5 -84.0 Q 1301.5 -73.0 1305.0 -60.5 Q 1308.5 -48.0 1312.5 -37.0 Q 1316.5 -26.0 1316.5 21.0 L 1323.5 330.0 L 1323.5 347.0 L 1324.5 377.0 L 1325.5 416.0 L 1326.5 513.0 L 1333.5 590.0 Q 1333.5 614.0 1341.5 649.0 L 1347.5 682.0 Q 1350.5 704.0 1355.0 716.0 Q 1359.5 728.0 1358.5 734.5 Q 1357.5 741.0 1346.5 748.0 Q 1314.5 774.0 1276.5 774.0 Q 1257.5 774.0 1265.5 756.0 L 1270.5 744.0 Q 1273.5 738.0 1275.5 725.0 Q 1280.5 710.0 1280.5 698.0 L 1281.5 685.0 L 1281.5 625.0 L 1280.5 612.0 L 1276.5 406.0 L 1273.5 305.0 L 1270.5 217.0 Q 1270.5 185.0 1261.5 117.0 L 1254.5 67.0 Z" fill="lightgray"></path>
      </clipPath>
      <path clip-path="url(#make-me-a-hanzi-clip-12)" d="M 1273.5 764.0 L 1316.5 722.0 L 1302.5 506.0 L 1295.5 184.0 L 1274.5 -84.0 " fill="none" id="make-me-a-hanzi-animation-12" stroke-dasharray="995 1990" stroke-linecap="round"></path>

      <clipPath id="make-me-a-hanzi-clip-13">
      <path d="M 1255.5 367.0 Q 1225.5 302.0 1182.5 241.0 Q 1138.5 179.0 1115.5 154.0 Q 1092.5 129.0 1088.5 123.0 Q 1083.5 117.0 1052.5 85.0 L 1038.5 70.0 Q 1035.5 67.0 1036.5 63.0 Q 1037.5 58.0 1046.5 61.0 L 1060.5 68.0 Q 1076.5 75.0 1098.5 92.0 Q 1136.5 116.0 1190.5 184.0 Q 1243.5 251.0 1273.5 305.0 C 1318.5 384.0 1268.5 394.0 1255.5 367.0 Z" fill="lightgray"></path>
      </clipPath>
      <path clip-path="url(#make-me-a-hanzi-clip-13)" d="M 1271.5 364.0 L 1262.5 356.0 L 1251.5 310.0 L 1232.5 277.0 L 1169.5 188.0 L 1102.5 114.0 L 1041.5 65.0 " fill="none" id="make-me-a-hanzi-animation-13" stroke-dasharray="513 1026" stroke-linecap="round"></path>

      <clipPath id="make-me-a-hanzi-clip-14">
      <path d="M 1323.5 330.0 Q 1336.5 313.0 1341.5 304.0 L 1363.5 272.0 L 1381.5 242.0 Q 1387.5 232.0 1396.5 230.0 Q 1416.5 228.0 1419.5 262.0 Q 1421.5 295.0 1397.5 312.0 Q 1384.5 321.0 1366.5 332.0 Q 1348.5 340.0 1323.5 347.0 C 1307.5 352.0 1307.5 352.0 1323.5 330.0 Z" fill="lightgray"></path>
      </clipPath>
      <path clip-path="url(#make-me-a-hanzi-clip-14)" d="M 1330.5 343.0 L 1337.5 329.0 L 1385.5 288.0 L 1398.5 246.0 " fill="none" id="make-me-a-hanzi-animation-14" stroke-dasharray="251 502" stroke-linecap="round"></path>

      <clipPath id="make-me-a-hanzi-clip-15">
      <path d="M 1742.5 641.0 Q 1754.5 653.0 1751.5 678.0 Q 1748.5 702.0 1740.5 711.0 Q 1731.5 719.0 1707.5 731.0 Q 1682.5 743.0 1664.5 745.0 L 1650.5 747.0 Q 1641.5 749.0 1637.5 745.0 Q 1632.5 740.0 1637.5 731.0 L 1647.5 716.0 L 1664.5 688.0 Q 1671.5 678.0 1686.5 659.0 Q 1706.5 639.0 1711.5 638.0 L 1721.5 636.0 C 1735.5 633.0 1735.5 633.0 1742.5 641.0 Z" fill="lightgray"></path>
      </clipPath>
      <path clip-path="url(#make-me-a-hanzi-clip-15)" d="M 1645.5 738.0 L 1708.5 690.0 L 1733.5 654.0 " fill="none" id="make-me-a-hanzi-animation-15" stroke-dasharray="251 502" stroke-linecap="round"></path>

      <clipPath id="make-me-a-hanzi-clip-16">
      <path d="M 1567.5 572.0 L 1629.5 585.0 Q 1655.5 588.0 1697.5 595.0 Q 1739.5 602.0 1773.5 605.0 L 1906.5 614.0 Q 1932.5 614.0 1916.5 636.0 Q 1907.5 646.0 1880.5 660.0 L 1870.5 666.0 Q 1858.5 670.0 1846.5 666.0 Q 1839.5 666.0 1837.5 664.0 L 1808.5 656.0 Q 1765.5 647.0 1755.5 644.0 L 1742.5 641.0 L 1721.5 636.0 Q 1710.5 634.0 1705.5 633.5 Q 1700.5 633.0 1678.5 627.0 Q 1656.5 621.0 1620.5 616.0 Q 1534.5 600.0 1512.5 600.0 L 1489.5 597.0 Q 1483.5 595.0 1481.5 590.0 Q 1477.5 581.0 1504.5 572.0 L 1567.5 572.0 Z" fill="lightgray"></path>
      </clipPath>
      <path clip-path="url(#make-me-a-hanzi-clip-16)" d="M 1490.5 588.0 L 1559.5 588.0 L 1857.5 639.0 L 1911.5 625.0 " fill="none" id="make-me-a-hanzi-animation-16" stroke-dasharray="555 1110" stroke-linecap="round"></path>

      <clipPath id="make-me-a-hanzi-clip-17">
      <path d="M 1510.5 464.0 L 1505.5 400.0 Q 1501.5 358.0 1492.5 307.0 Q 1481.5 256.0 1473.5 227.0 Q 1465.5 198.0 1438.5 136.0 Q 1411.5 73.0 1376.5 18.0 L 1361.5 -5.0 Q 1353.5 -13.0 1358.5 -18.0 Q 1362.5 -22.0 1368.5 -17.0 L 1384.5 -3.0 Q 1401.5 14.0 1432.5 54.0 Q 1463.5 93.0 1486.5 133.0 Q 1508.5 172.0 1519.5 206.0 Q 1530.5 240.0 1540.5 288.0 Q 1550.5 336.0 1551.5 343.0 L 1554.5 369.0 L 1556.5 387.0 Q 1556.5 391.0 1557.5 395.0 L 1559.5 417.0 L 1567.5 478.0 L 1570.5 513.0 Q 1571.5 527.0 1574.5 535.0 L 1578.5 548.0 Q 1579.5 550.0 1579.5 556.0 Q 1579.5 562.0 1575.5 565.0 Q 1571.5 568.0 1567.5 572.0 C 1549.5 596.0 1498.5 601.0 1504.5 572.0 L 1508.5 554.0 Q 1511.5 539.0 1512.5 524.0 L 1511.5 517.0 L 1510.5 464.0 Z" fill="lightgray"></path>
      </clipPath>
      <path clip-path="url(#make-me-a-hanzi-clip-17)" d="M 1512.5 569.0 L 1542.5 541.0 L 1542.5 523.0 L 1524.5 336.0 L 1501.5 231.0 L 1486.5 186.0 L 1442.5 97.0 L 1406.5 40.0 L 1363.5 -12.0 " fill="none" id="make-me-a-hanzi-animation-17" stroke-dasharray="764 1528" stroke-linecap="round"></path>

      <clipPath id="make-me-a-hanzi-clip-18">
      <path d="M 1858.5 287.0 L 1878.5 376.0 L 1890.5 419.0 L 1902.5 462.0 L 1913.5 477.0 Q 1923.5 488.0 1910.5 501.0 Q 1892.5 516.0 1869.5 525.0 Q 1845.5 534.0 1844.5 534.0 L 1832.5 529.0 Q 1830.5 529.0 1825.5 526.0 Q 1819.5 523.0 1795.5 519.0 Q 1781.5 515.0 1763.5 511.0 Q 1753.5 511.0 1737.5 507.0 L 1681.5 496.0 L 1663.5 493.0 L 1591.5 482.0 Q 1581.5 480.0 1581.5 476.0 Q 1579.5 471.0 1584.5 467.0 Q 1594.5 453.0 1611.5 453.0 Q 1628.5 453.0 1642.5 456.0 Q 1656.5 458.0 1657.5 459.0 L 1672.5 463.0 L 1682.5 465.0 L 1735.5 473.0 L 1773.5 480.0 Q 1808.5 483.0 1814.5 482.0 Q 1838.5 478.0 1833.5 447.0 Q 1830.5 432.0 1827.5 408.0 L 1823.5 370.0 L 1808.5 287.0 C 1803.5 257.0 1851.5 258.0 1858.5 287.0 Z" fill="lightgray"></path>
      </clipPath>
      <path clip-path="url(#make-me-a-hanzi-clip-18)" d="M 1589.5 474.0 L 1619.5 469.0 L 1772.5 497.0 L 1849.5 500.0 L 1868.5 482.0 L 1868.5 464.0 L 1838.5 312.0 L 1814.5 293.0 " fill="none" id="make-me-a-hanzi-animation-18" stroke-dasharray="621 1242" stroke-linecap="round"></path>

      <clipPath id="make-me-a-hanzi-clip-19">
      <path d="M 1551.5 343.0 L 1572.5 335.0 Q 1589.5 325.0 1614.5 333.0 Q 1639.5 341.0 1647.5 342.0 Q 1655.5 343.0 1659.5 344.0 L 1672.5 347.0 L 1681.5 350.0 L 1734.5 359.0 L 1762.5 363.0 Q 1766.5 363.0 1796.5 367.0 L 1823.5 370.0 L 1878.5 376.0 L 1938.5 381.0 L 1987.5 383.0 L 2018.5 384.0 Q 2030.5 385.0 2033.5 388.0 Q 2036.5 390.0 2036.5 396.0 Q 2032.5 406.0 2002.5 425.0 Q 1974.5 436.0 1948.5 430.0 Q 1921.5 423.0 1890.5 419.0 L 1827.5 408.0 L 1746.5 396.0 Q 1742.5 396.0 1734.5 394.0 L 1681.5 385.0 L 1657.5 381.0 Q 1652.5 379.0 1632.5 377.0 L 1572.5 370.0 L 1556.5 369.0 L 1554.5 369.0 C 1524.5 367.0 1523.5 354.0 1551.5 343.0 Z" fill="lightgray"></path>
      </clipPath>
      <path clip-path="url(#make-me-a-hanzi-clip-19)" d="M 1555.5 362.0 L 1573.5 353.0 L 1602.5 351.0 L 1730.5 377.0 L 1968.5 407.0 L 2016.5 399.0 L 2024.5 408.0 L 2024.5 394.0 " fill="none" id="make-me-a-hanzi-animation-19" stroke-dasharray="622 1244" stroke-linecap="round"></path>

      <clipPath id="make-me-a-hanzi-clip-20">
      <path d="M 1681.5 266.0 L 1568.5 249.0 Q 1542.5 247.0 1559.0 234.5 Q 1575.5 222.0 1593.0 218.5 Q 1610.5 215.0 1617.5 217.0 L 1635.5 223.0 Q 1648.5 229.0 1660.5 230.0 L 1682.5 233.0 L 1730.5 240.0 L 1768.5 244.0 L 1804.5 249.0 L 1851.5 251.0 L 1874.5 253.0 Q 1881.5 253.0 1889.5 261.0 Q 1889.5 267.0 1883.5 273.0 Q 1877.5 279.0 1874.5 281.0 L 1858.5 287.0 L 1808.5 287.0 L 1730.5 275.0 L 1681.5 266.0 Z" fill="lightgray"></path>
      </clipPath>
      <path clip-path="url(#make-me-a-hanzi-clip-20)" d="M 1561.5 243.0 L 1602.5 235.0 L 1803.5 268.0 L 1852.5 270.0 L 1880.5 264.0 " fill="none" id="make-me-a-hanzi-animation-20" stroke-dasharray="451 902" stroke-linecap="round"></path>

      <clipPath id="make-me-a-hanzi-clip-21">
      <path d="M 1681.5 350.0 L 1681.5 266.0 L 1682.5 233.0 L 1682.5 212.0 Q 1682.5 172.0 1699.5 155.0 C 1706.5 145.0 1706.5 145.0 1713.5 158.0 L 1722.5 175.0 L 1727.5 206.0 L 1730.5 240.0 L 1730.5 275.0 L 1734.5 359.0 L 1734.5 394.0 L 1735.5 473.0 L 1737.5 507.0 L 1739.5 537.0 L 1743.5 555.0 Q 1748.5 567.0 1728.5 574.0 Q 1685.5 588.0 1670.5 573.0 Q 1663.5 567.0 1666.5 562.0 Q 1669.5 557.0 1670.5 555.0 Q 1680.5 542.0 1680.5 508.0 L 1681.5 496.0 L 1682.5 465.0 L 1681.5 385.0 L 1681.5 350.0 Z" fill="lightgray"></path>
      </clipPath>
      <path clip-path="url(#make-me-a-hanzi-clip-21)" d="M 1678.5 564.0 L 1708.5 547.0 L 1704.5 166.0 " fill="none" id="make-me-a-hanzi-animation-21" stroke-dasharray="544 1088" stroke-linecap="round"></path>

      <clipPath id="make-me-a-hanzi-clip-22">
      <path d="M 1594.5 141.0 L 1583.5 143.0 Q 1580.5 144.0 1558.5 150.0 Q 1540.5 152.0 1536.5 152.0 Q 1531.5 151.0 1526.5 147.0 Q 1521.5 142.0 1538.5 130.0 Q 1560.5 120.0 1568.5 69.0 L 1584.5 -15.0 Q 1590.5 -43.0 1598.5 -51.0 Q 1612.5 -64.0 1622.5 -53.0 Q 1625.5 -49.0 1629.5 -31.0 L 1625.5 -5.0 L 1609.5 107.0 C 1605.5 137.0 1604.5 139.0 1594.5 141.0 Z" fill="lightgray"></path>
      </clipPath>
      <path clip-path="url(#make-me-a-hanzi-clip-22)" d="M 1533.5 144.0 L 1564.5 131.0 L 1580.5 115.0 L 1611.5 -44.0 " fill="none" id="make-me-a-hanzi-animation-22" stroke-dasharray="346 692" stroke-linecap="round"></path>

      <clipPath id="make-me-a-hanzi-clip-23">
      <path d="M 1699.5 155.0 L 1645.5 147.0 Q 1609.5 143.0 1594.5 141.0 C 1564.5 137.0 1580.5 100.0 1609.5 107.0 L 1634.5 113.0 Q 1646.5 118.0 1671.5 122.0 L 1720.5 131.0 Q 1722.5 131.0 1735.5 133.0 Q 1808.5 147.0 1825.5 134.0 Q 1840.5 124.0 1833.5 90.0 Q 1826.5 55.0 1825.5 21.0 C 1824.5 -9.0 1856.5 -13.0 1869.5 14.0 L 1885.5 47.0 Q 1897.5 73.0 1910.5 92.0 Q 1923.5 111.0 1926.5 113.0 L 1935.5 120.0 Q 1938.5 123.0 1940.5 127.0 Q 1940.5 134.0 1926.5 146.0 Q 1867.5 187.0 1852.5 184.0 Q 1852.5 181.0 1821.5 174.0 L 1786.5 168.0 L 1726.5 160.0 Q 1725.5 159.0 1715.5 159.0 L 1713.5 158.0 L 1699.5 155.0 Z" fill="lightgray"></path>
      </clipPath>
      <path clip-path="url(#make-me-a-hanzi-clip-23)" d="M 1599.5 136.0 L 1619.5 127.0 L 1806.5 156.0 L 1858.5 148.0 L 1878.5 124.0 L 1854.5 44.0 L 1834.5 27.0 " fill="none" id="make-me-a-hanzi-animation-23" stroke-dasharray="533 1066" stroke-linecap="round"></path>

      <clipPath id="make-me-a-hanzi-clip-24">
      <path d="M 1629.5 -31.0 L 1697.5 -29.0 Q 1705.5 -29.0 1767.5 -24.0 Q 1829.5 -19.0 1860.5 -19.0 Q 1891.5 -19.0 1892.5 -16.0 Q 1893.5 -12.0 1889.5 -3.0 Q 1883.5 6.0 1869.5 14.0 L 1825.5 21.0 L 1779.5 17.0 Q 1746.5 14.0 1714.5 9.0 L 1625.5 -5.0 C 1595.5 -10.0 1599.5 -32.0 1629.5 -31.0 Z" fill="lightgray"></path>
      </clipPath>
      <path clip-path="url(#make-me-a-hanzi-clip-24)" d="M 1633.5 -10.0 L 1641.5 -17.0 L 1819.5 1.0 L 1859.5 -1.0 L 1887.5 -10.0 " fill="none" id="make-me-a-hanzi-animation-24" stroke-dasharray="387 774" stroke-linecap="round"></path>

</g>
</svg>
